The GitHub repository RUT-MIIT-Projects/dataset contains a labelled image folder "dataset" with 5 categories: echinocactus, mimosa, monstera, orchid, rose. Examples follow, each with its label.

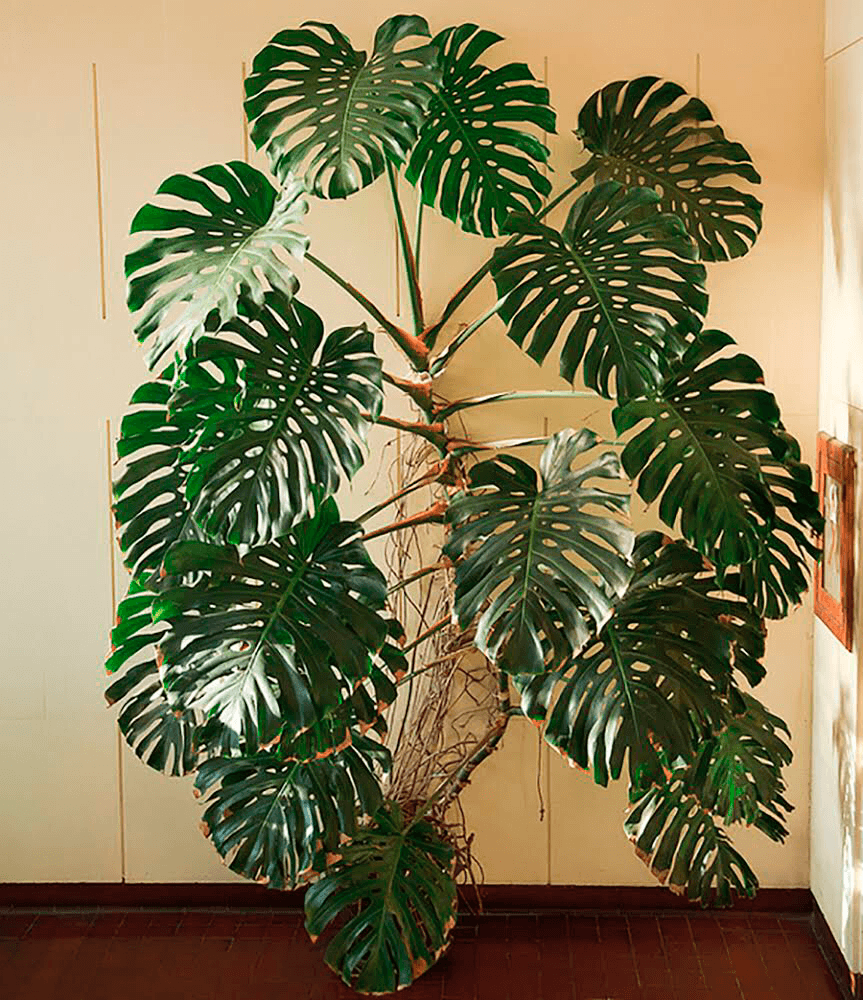
Label: monstera

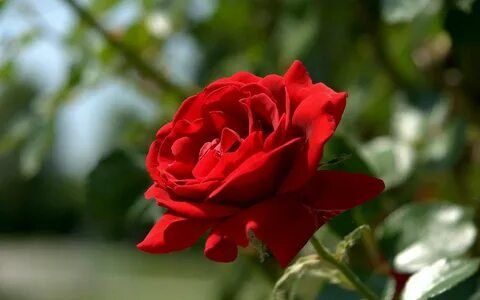
Label: rose

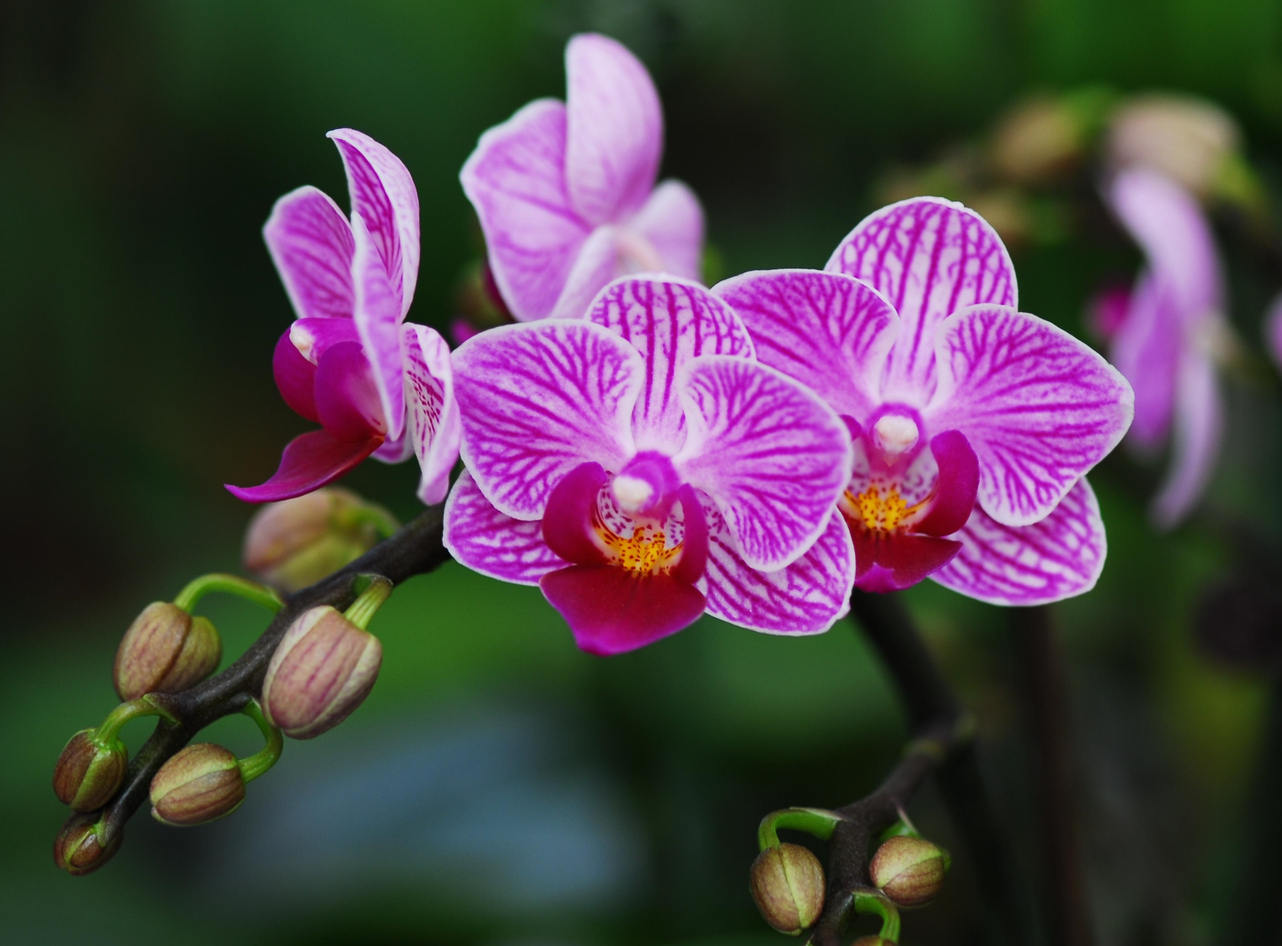
Label: orchid

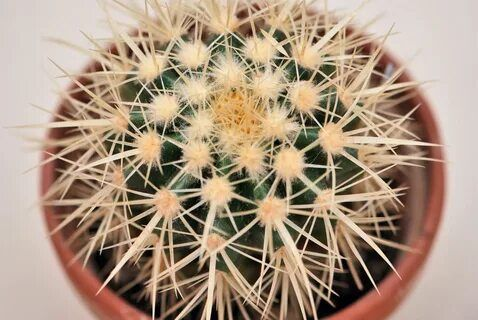
Label: echinocactus

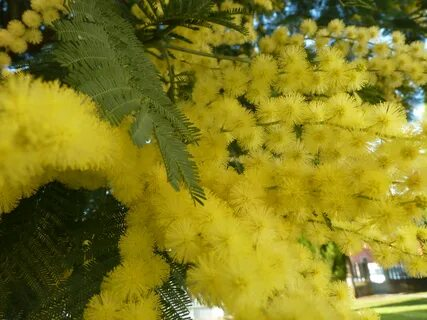
Label: mimosa

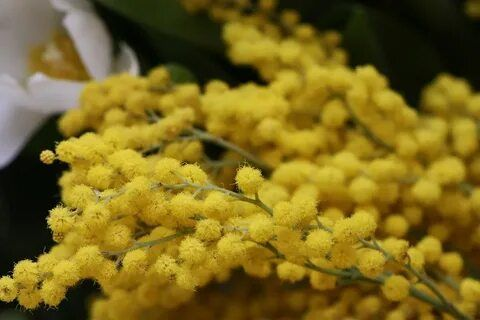
Label: mimosa
